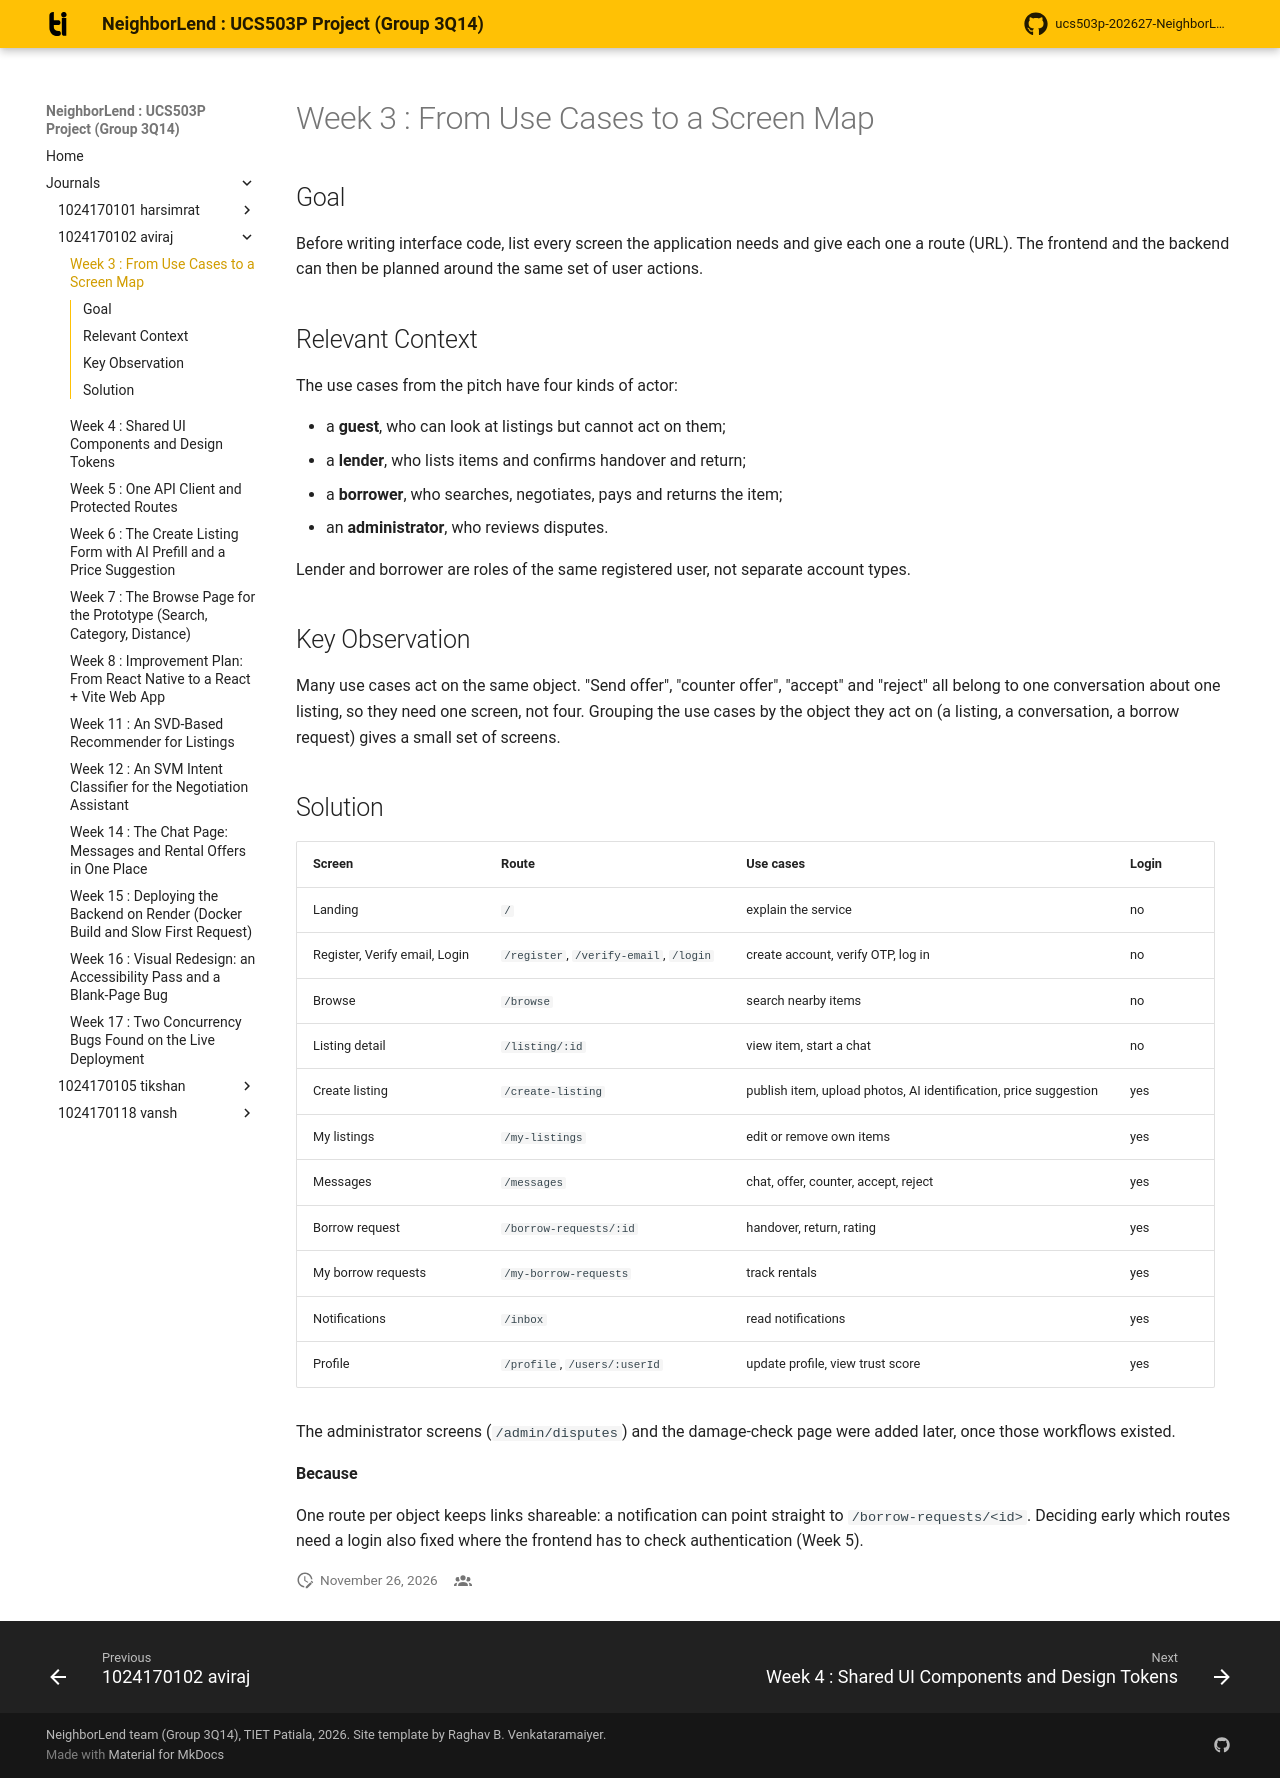

repository: aviraj1576/ucs503p-202627-NeighborLend-project · page: journals/1024170102-aviraj/w03-screen-map/index.html · generator: mkdocs

# Week 3 : From Use Cases to a Screen Map

## Goal

Before writing interface code, list every screen the application needs and
give each one a route (URL). The frontend and the backend can then be planned
around the same set of user actions.

## Relevant Context

The use cases from the pitch have four kinds of actor:

- a **guest**, who can look at listings but cannot act on them;
- a **lender**, who lists items and confirms handover and return;
- a **borrower**, who searches, negotiates, pays and returns the item;
- an **administrator**, who reviews disputes.

Lender and borrower are roles of the same registered user, not separate
account types.

## Key Observation

Many use cases act on the same object. "Send offer", "counter offer",
"accept" and "reject" all belong to one conversation about one listing, so
they need one screen, not four. Grouping the use cases by the object they act
on (a listing, a conversation, a borrow request) gives a small set of screens.

## Solution

| Screen | Route | Use cases | Login |
|---|---|---|---|
| Landing | `/` | explain the service | no |
| Register, Verify email, Login | `/register`, `/verify-email`, `/login` | create account, verify OTP, log in | no |
| Browse | `/browse` | search nearby items | no |
| Listing detail | `/listing/:id` | view item, start a chat | no |
| Create listing | `/create-listing` | publish item, upload photos, AI identification, price suggestion | yes |
| My listings | `/my-listings` | edit or remove own items | yes |
| Messages | `/messages` | chat, offer, counter, accept, reject | yes |
| Borrow request | `/borrow-requests/:id` | handover, return, rating | yes |
| My borrow requests | `/my-borrow-requests` | track rentals | yes |
| Notifications | `/inbox` | read notifications | yes |
| Profile | `/profile`, `/users/:userId` | update profile, view trust score | yes |

The administrator screens (`/admin/disputes`) and the damage-check page were
added later, once those workflows existed.

**Because**

One route per object keeps links shareable: a notification can point straight
to `/borrow-requests/<id>`. Deciding early which routes need a login also
fixed where the frontend has to check authentication (Week 5).
